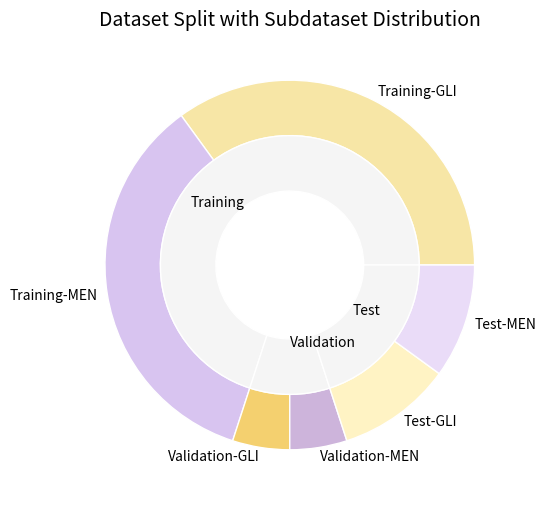

This chart was generated by the following Python code:
# -*- coding: utf-8 -*-
"""
Created on 2026/5/5 00:04

@author: Yulin Wang
@email: yulin.wang@fau.de
"""

import matplotlib.pyplot as plt

# -----------------------------
# 数据
# -----------------------------
splits = ["Training", "Validation", "Test"]

# image-level
image_counts = [644, 92, 184]

# 每个split再分成 GLI / MEN（各一半）
outer_sizes = []
inner_labels = []

for split, val in zip(splits, image_counts):
    outer_sizes.extend([val/2, val/2])  # GLI + MEN
    inner_labels.extend([f"{split}-GLI", f"{split}-MEN"])

# -----------------------------
# 颜色设计（重点🔥）
# -----------------------------
# 黄色系（GLI）
yellow = ["#F7E6A6", "#F4D06F", "#FFF3C4"]

# 紫色系（MEN）
purple = ["#D8C4F0", "#CDB4DB", "#EADCF8"]

# 外层颜色（交替）
outer_colors = []
for y, p in zip(yellow, purple):
    outer_colors.extend([y, p])

# 内层颜色（split）
inner_colors = ["#F5F5F5"] * 3  # 浅灰

# -----------------------------
# 画图
# -----------------------------
fig, ax = plt.subplots(figsize=(6,6))

# 外层（GLI + MEN）
ax.pie(
    outer_sizes,
    radius=1,
    labels=inner_labels,
    labeldistance=1.05,
    colors=outer_colors,
    wedgeprops=dict(width=0.3, edgecolor='white')
)

# 内层（Training / Val / Test）
ax.pie(
    image_counts,
    radius=0.7,
    labels=splits,
    labeldistance=0.6,
    colors=inner_colors,
    wedgeprops=dict(width=0.3, edgecolor='white')
)

ax.set_title("Dataset Split with Subdataset Distribution", fontsize=14)

plt.savefig("nested_pie_dataset.png", dpi=300, bbox_inches="tight")
plt.close()
